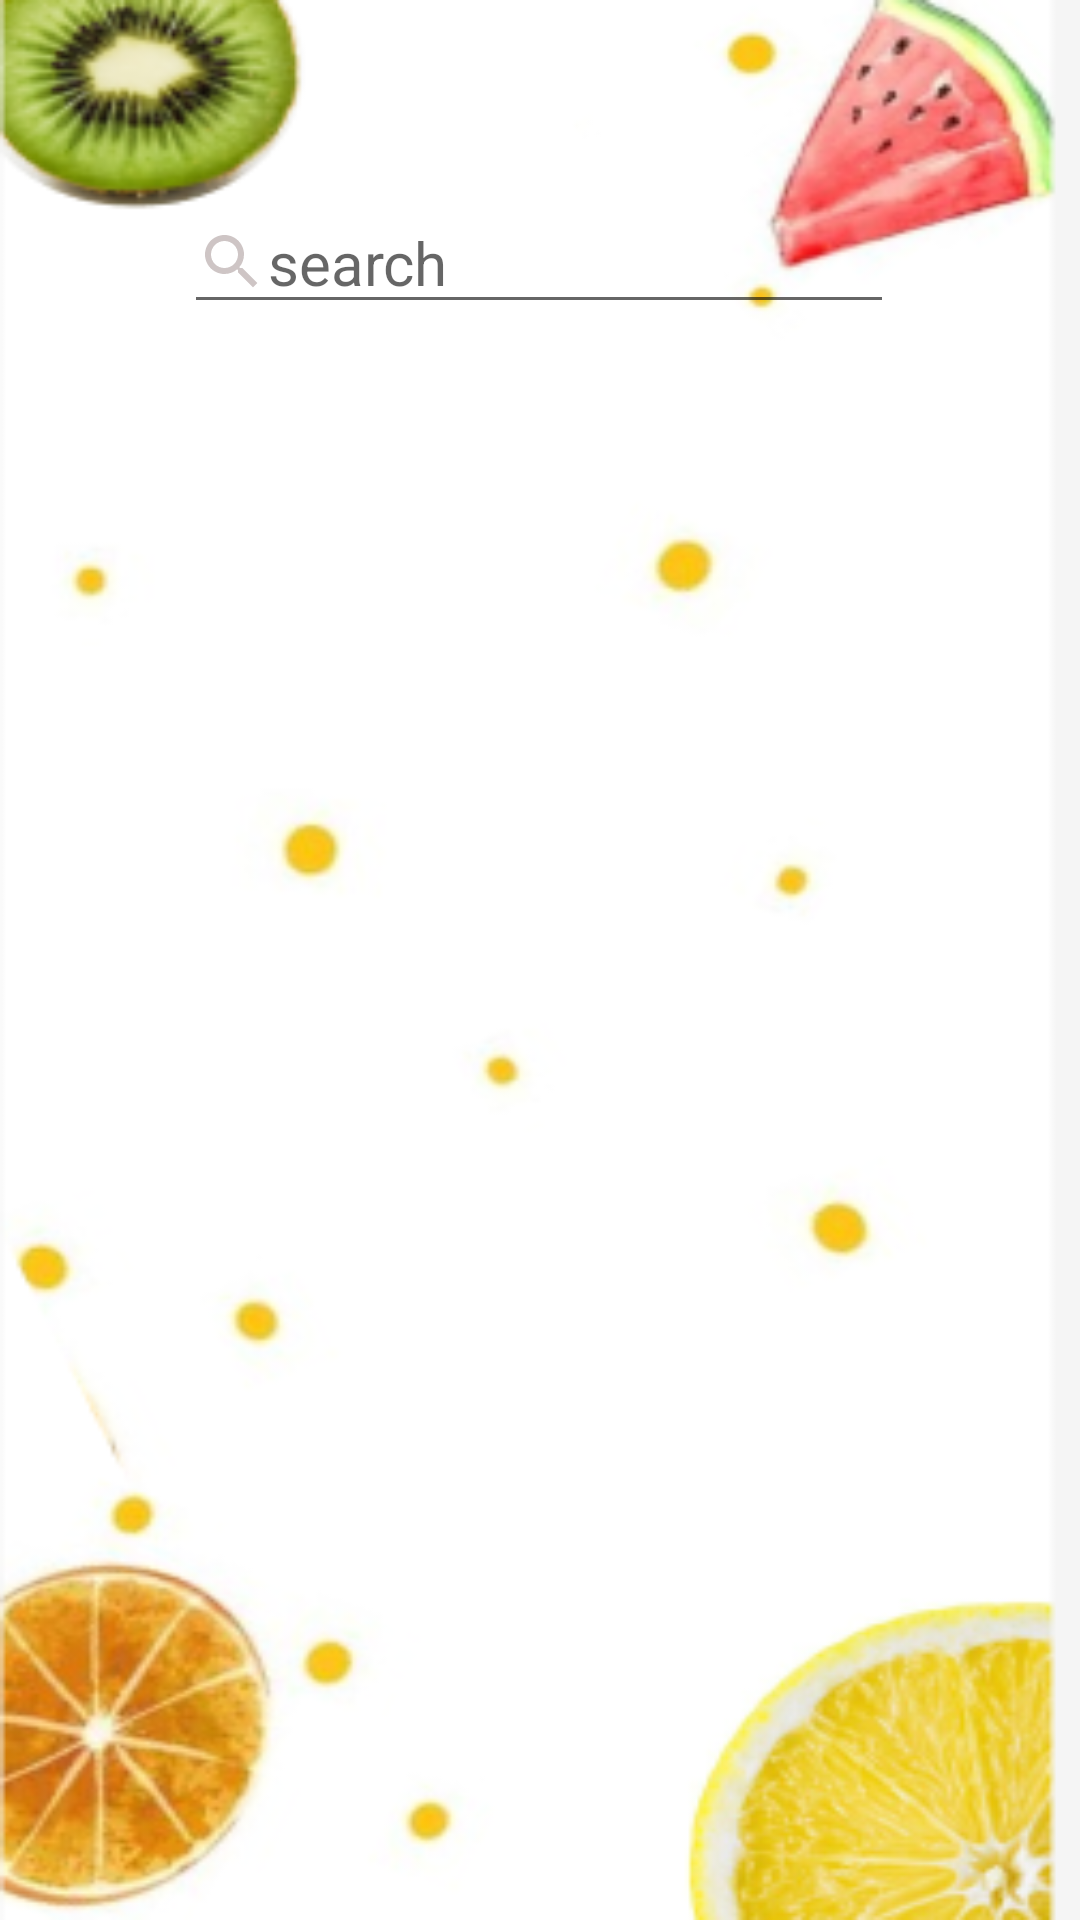

Android layout source for this screen:
<!-- AndroidManifest.xml: application theme Theme.MealPlannerApplication -->
<!-- res/layout/activity_result_from_search.xml -->
<?xml version="1.0" encoding="utf-8"?>
<androidx.constraintlayout.widget.ConstraintLayout xmlns:android="http://schemas.android.com/apk/res/android"
    xmlns:app="http://schemas.android.com/apk/res-auto"
    xmlns:tools="http://schemas.android.com/tools"
    android:layout_width="match_parent"
    android:layout_height="match_parent"
    android:background="@drawable/screenshot__134_"
    tools:context=".resultFromSearchView.view.ResultFromSearchActivity">

    <EditText
        android:id="@+id/searchEditText"
        android:layout_width="wrap_content"
        android:layout_height="wrap_content"
        android:drawableStart="@drawable/search"
        android:ems="10"
        android:hint="@string/search"
        android:inputType="textPersonName"
        android:textSize="20sp"
        app:layout_constraintEnd_toEndOf="parent"
        app:layout_constraintHorizontal_bias="0.497"
        app:layout_constraintStart_toStartOf="parent"
        app:layout_constraintTop_toTopOf="@+id/guideline6" />

    <androidx.recyclerview.widget.RecyclerView
        android:id="@+id/resultRecyclerView"
        android:layout_width="0dp"
        android:layout_height="0dp"
        android:layout_marginTop="16dp"
        app:layout_constraintBottom_toBottomOf="parent"
        app:layout_constraintEnd_toEndOf="parent"
        app:layout_constraintStart_toStartOf="parent"
        app:layout_constraintTop_toBottomOf="@+id/searchEditText" />

    <androidx.constraintlayout.widget.Guideline
        android:id="@+id/guideline6"
        android:layout_width="wrap_content"
        android:layout_height="wrap_content"
        android:orientation="horizontal"
        app:layout_constraintGuide_percent="0.1" />
</androidx.constraintlayout.widget.ConstraintLayout>
<!-- resources referenced by this layout -->
<resources>
  <!-- drawable screenshot__134_: png bitmap (drawable, 76910 bytes) -->
  <!-- drawable search (drawable) -->
  <vector android:alpha="0.75" android:height="24dp"
      android:tint="#BDB1B1" android:viewportHeight="24"
      android:viewportWidth="24" android:width="24dp" xmlns:android="http://schemas.android.com/apk/res/android">
      <path android:fillColor="@android:color/white" android:pathData="M15.5,14h-0.79l-0.28,-0.27C15.41,12.59 16,11.11 16,9.5 16,5.91 13.09,3 9.5,3S3,5.91 3,9.5 5.91,16 9.5,16c1.61,0 3.09,-0.59 4.23,-1.57l0.27,0.28v0.79l5,4.99L20.49,19l-4.99,-5zM9.5,14C7.01,14 5,11.99 5,9.5S7.01,5 9.5,5 14,7.01 14,9.5 11.99,14 9.5,14z"/>
  </vector>
  <string name="search">search</string>
  <style name="Theme.MealPlannerApplication" parent="Theme.MaterialComponents.DayNight.DarkActionBar">
          
          <item name="colorPrimary">@color/purple_500</item>
          <item name="colorPrimaryVariant">@color/purple_700</item>
          <item name="colorOnPrimary">@color/white</item>
          
          <item name="colorSecondary">@color/teal_200</item>
          <item name="colorSecondaryVariant">@color/teal_700</item>
          <item name="colorOnSecondary">@color/black</item>
          
          <item name="android:statusBarColor">?attr/colorPrimaryVariant</item>
          
      </style>
  <color name="purple_500">#FF6200EE</color>
  <color name="purple_700">#FF3700B3</color>
  <color name="white">#FFFFFFFF</color>
  <color name="teal_200">#FF03DAC5</color>
  <color name="teal_700">#FF018786</color>
  <color name="black">#FF000000</color>
</resources>
